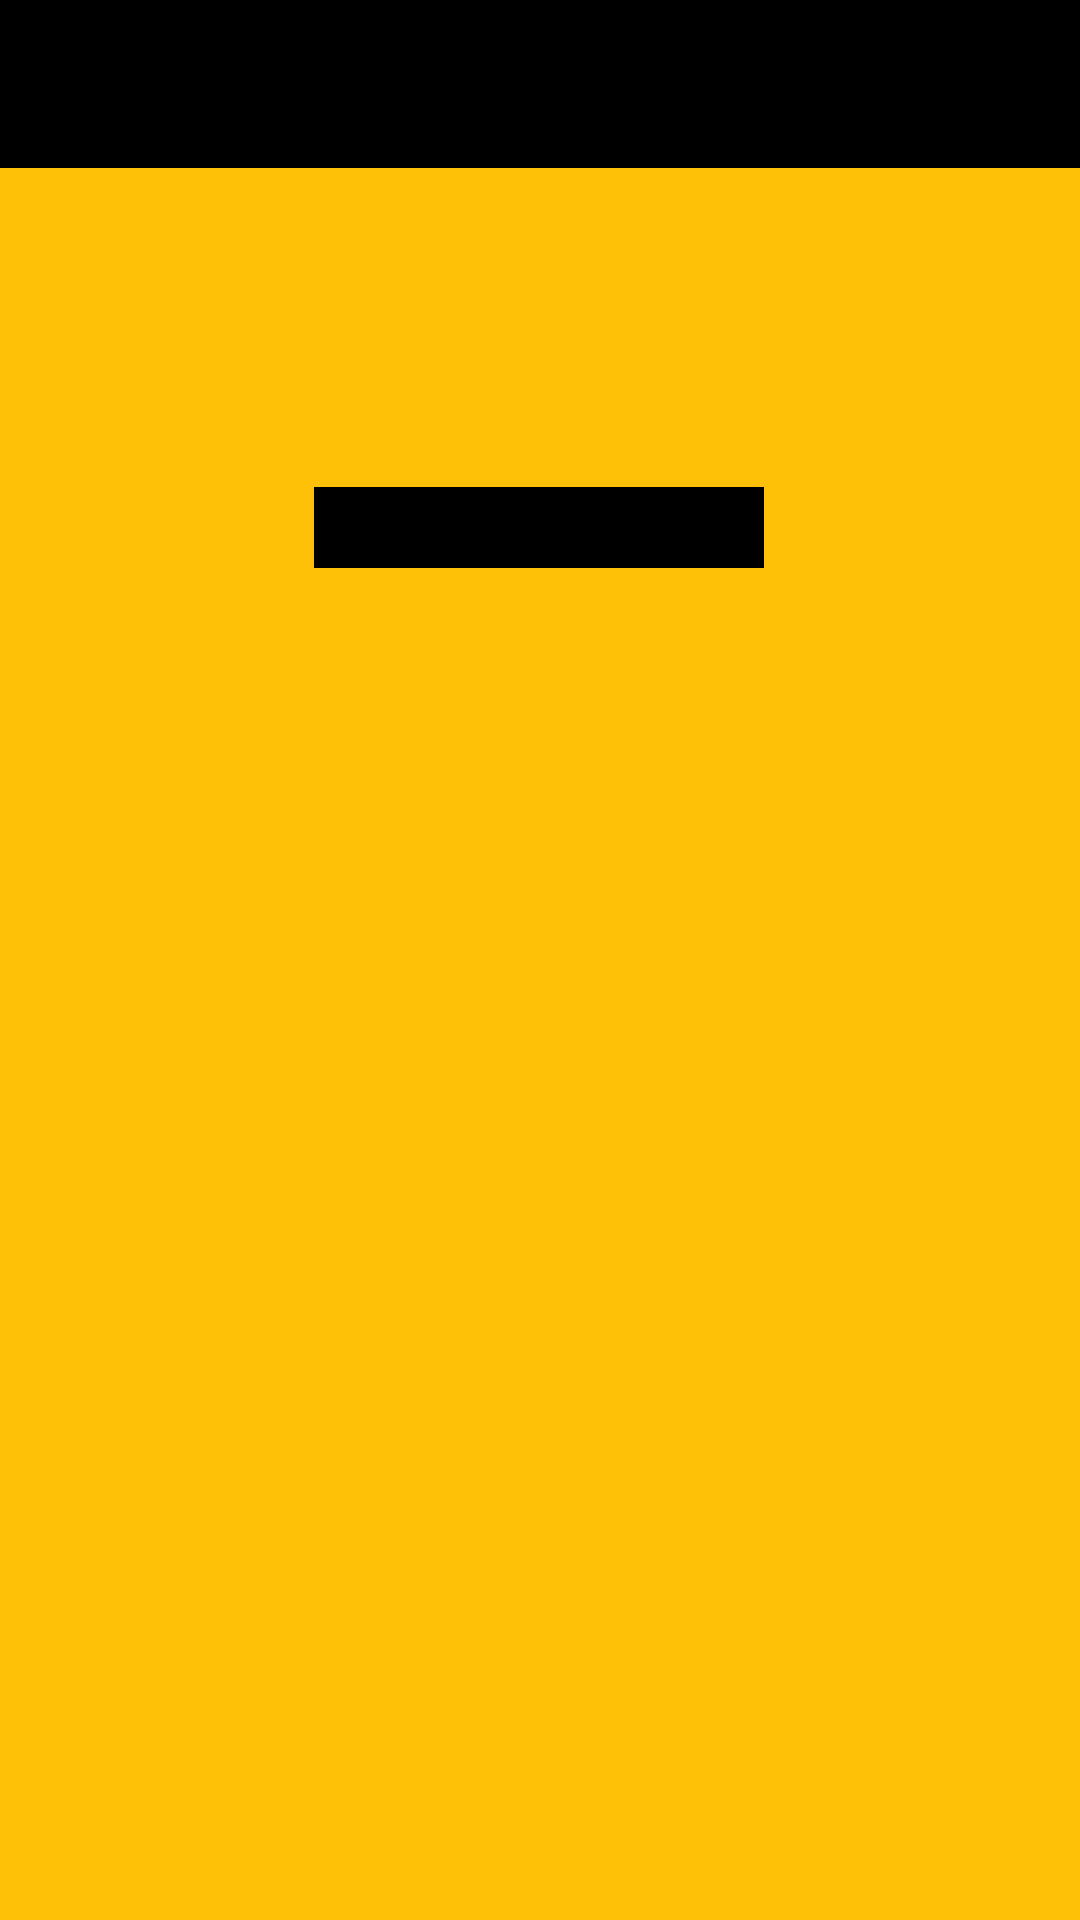

Layout XML and referenced resources for this Android screen:
<!-- AndroidManifest.xml: application theme Theme.Greenlight -->
<!-- res/layout/common_layout.xml -->
<?xml version="1.0" encoding="utf-8"?>
<androidx.constraintlayout.widget.ConstraintLayout xmlns:android="http://schemas.android.com/apk/res/android"
    xmlns:app="http://schemas.android.com/apk/res-auto"
    xmlns:tools="http://schemas.android.com/tools"
    android:layout_width="match_parent"
    android:layout_height="match_parent"
    android:background="@color/yellow">

    <include
        android:id="@+id/toolbarMidline"
        layout="@layout/toolbar"
        android:layout_width="match_parent"
        android:layout_height="wrap_content"
        app:layout_constraintEnd_toEndOf="parent"
        app:layout_constraintStart_toStartOf="parent"
        app:layout_constraintTop_toTopOf="parent" />

    

    <TextView
        android:id="@+id/textView"
        android:layout_width="wrap_content"
        android:layout_height="wrap_content"
        android:layout_marginTop="64dp"
        android:textColor="@color/black"
        android:textSize="22sp"
        android:textStyle="bold"
        app:layout_constraintEnd_toEndOf="parent"
        app:layout_constraintStart_toStartOf="parent"
        app:layout_constraintTop_toBottomOf="@+id/toolbarMidline" />

    <TextView
        android:id="@+id/title"
        android:layout_width="150dp"
        android:layout_height="wrap_content"
        android:layout_marginTop="8dp"
        android:background="@color/black"
        android:gravity="center"
        android:textColor="@color/white"
        android:textSize="20sp"
        app:layout_constraintBottom_toTopOf="@+id/recycler_view123"
        app:layout_constraintEnd_toEndOf="@+id/toolbarMidline"
        app:layout_constraintHorizontal_bias="0.498"
        app:layout_constraintStart_toStartOf="parent"
        app:layout_constraintTop_toBottomOf="@+id/textView"
        app:layout_constraintVertical_bias="1.0" />

    <androidx.recyclerview.widget.RecyclerView
        android:id="@+id/recycler_view123"
        android:layout_width="150dp"
        android:layout_height="wrap_content"
        android:layout_marginTop="40dp"
        android:background="@color/gray"
        app:layout_constraintEnd_toEndOf="parent"
        app:layout_constraintHorizontal_bias="0.498"
        app:layout_constraintStart_toStartOf="parent"
        app:layout_constraintTop_toBottomOf="@+id/textView"
        tools:itemCount="8"
        tools:listitem="@layout/activity_incomplete_list" />

</androidx.constraintlayout.widget.ConstraintLayout>
<!-- res/layout/toolbar.xml (included above) -->
<?xml version="1.0" encoding="utf-8"?>
<androidx.appcompat.widget.Toolbar xmlns:android="http://schemas.android.com/apk/res/android"
    xmlns:app="http://schemas.android.com/apk/res-auto"
    android:id="@+id/toolbar"
    android:layout_width="match_parent"
    android:layout_height="?attr/actionBarSize"
    android:background="@color/black"
    android:fitsSystemWindows="true"
    app:theme="@style/ToolbarStyle">

    <TextView
        android:id="@+id/toolbar_title"
        android:layout_width="match_parent"
        android:layout_height="match_parent"
        android:gravity="center"
        android:textColor="@color/yellow"
        android:textSize="22sp"
        android:textStyle="bold" />

</androidx.appcompat.widget.Toolbar>
<!-- res/layout/activity_incomplete_list.xml (included above) -->
<?xml version="1.0" encoding="utf-8"?>
<androidx.constraintlayout.widget.ConstraintLayout xmlns:android="http://schemas.android.com/apk/res/android"
    xmlns:app="http://schemas.android.com/apk/res-auto"
    xmlns:tools="http://schemas.android.com/tools"
    android:id="@+id/constraint_layout_root"
    android:layout_width="match_parent"
    android:background="@color/white"
    android:layout_height="wrap_content">


            <TextView
                android:id="@+id/textview_name"
                android:layout_width="match_parent"
                android:textColor="@color/purple_700"
                android:layout_height="match_parent"
                android:gravity="center"
                android:textSize="20sp"
                app:layout_constraintBottom_toBottomOf="parent"
                app:layout_constraintTop_toTopOf="parent"
                tools:text="@tools:sample/full_names" />
</androidx.constraintlayout.widget.ConstraintLayout>
<!-- resources referenced by this layout -->
<resources>
  <color name="black">#FF000000</color>
  <color name="gray">#808080</color>
  <color name="purple_700">#FF3700B3</color>
  <color name="white">#FFFFFFFF</color>
  <color name="yellow">#FFC107</color>
  <!-- drawable bg_searchview (drawable-v24) -->
  <shape xmlns:android="http://schemas.android.com/apk/res/android"
      android:shape="rectangle">
      <solid android:color="@color/gray" />
      <corners android:radius="20dip" />
  </shape>
  <string name="search_name">Search By Name</string>
  <style name="ToolbarStyle" parent="@style/ThemeOverlay.AppCompat.ActionBar">
          
          <item name="colorControlNormal">@color/white</item>
      </style>
  <style name="Theme.Greenlight" parent="Theme.AppCompat.NoActionBar">
          
          <item name="colorPrimary">@color/black</item>
          <item name="colorPrimaryVariant">@color/purple_700</item>
          <item name="colorOnPrimary">@color/purple_700</item>
          
          <item name="colorSecondary">@color/teal_200</item>
          <item name="colorSecondaryVariant">@color/gray</item>
          <item name="colorOnSecondary">@color/black</item>
          
          <item name="android:statusBarColor" tools:targetApi="l">?attr/colorPrimaryVariant</item>
          
      </style>
  <color name="teal_200">#FF03DAC5</color>
</resources>
